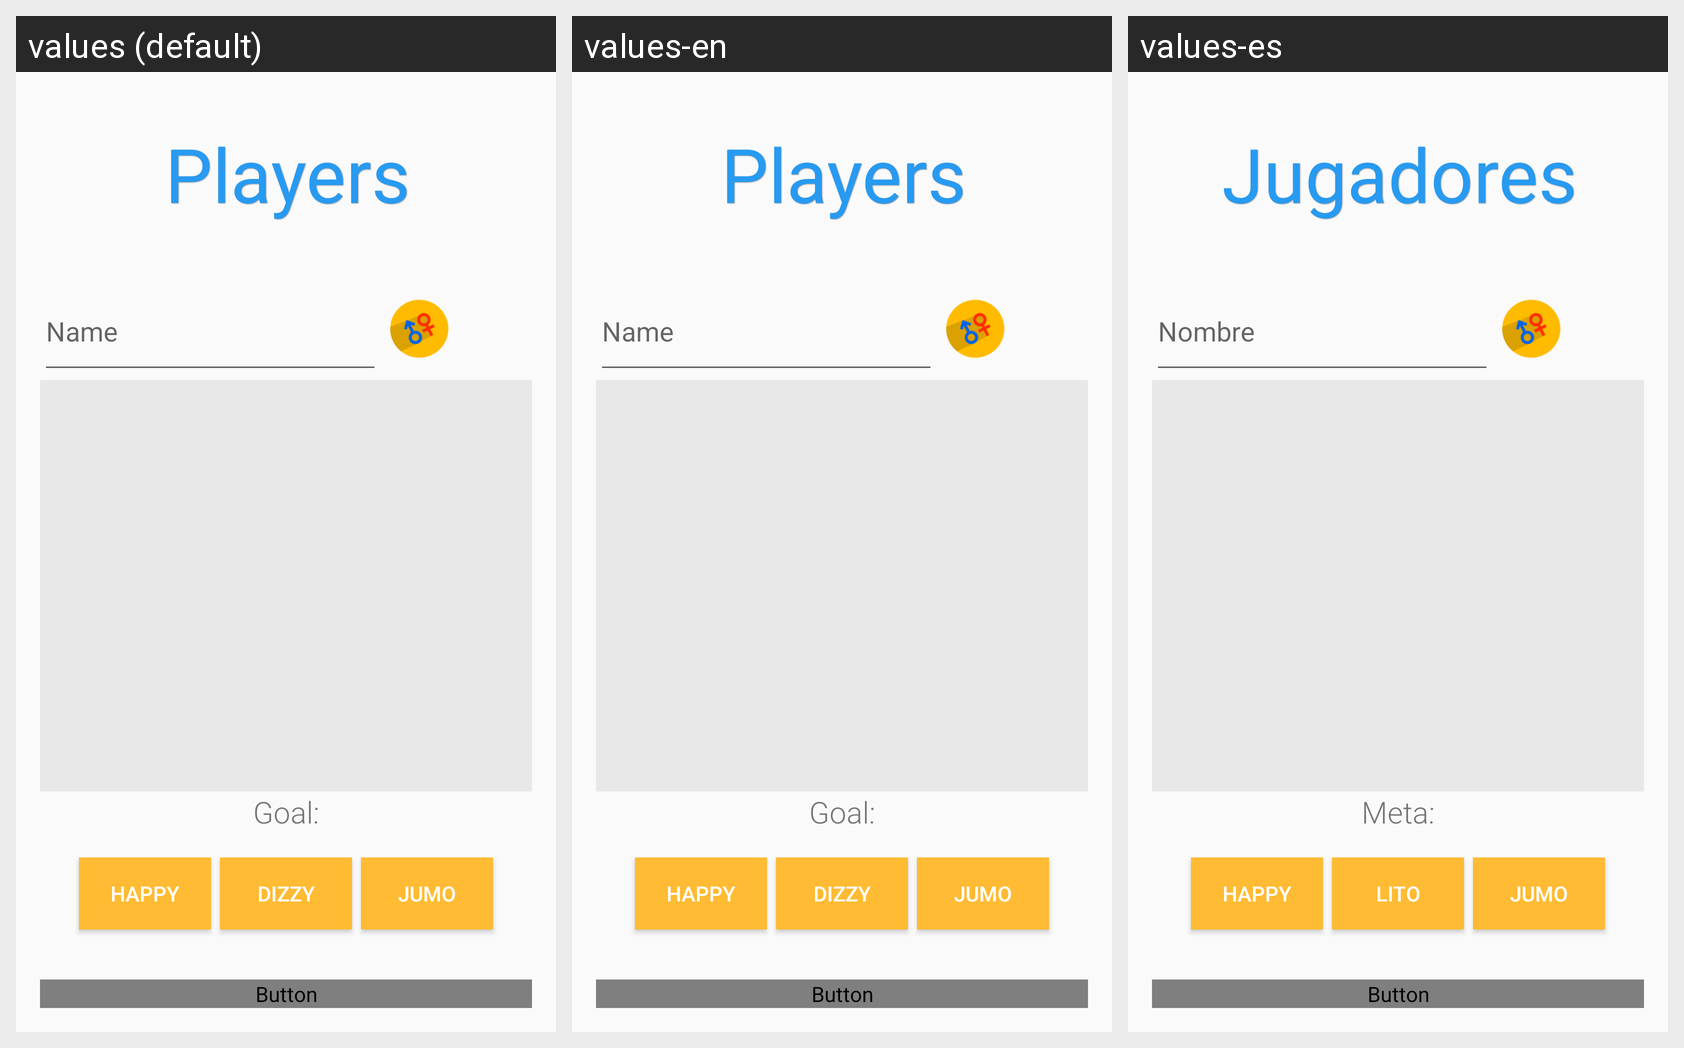

For this localized Android screen grid, give each drawn string resource with its value in every locale shown.
Android screen res/layout/jugadores.xml rendered under 3 locales, left to right: values (default), values-en, values-es. Device: Nexus 5 (rendered at 1080×1920; each locale shown at half size, 540×960, under a caption strip naming it); theme Theme.AppCompat.Light.NoActionBar.
Strings drawn on this screen, with the default value and each locale's value (text and hints the layout hard-codes appear in the picture but are not listed):

jugadores
  values: Players
  values-en: Players
  values-es: Jugadores

hintMenuNombre
  values: Name
  values-en: Name
  values-es: Nombre

tituloMenu2
  values: Goal:
  values-en: Goal:
  values-es: Meta:

happy
  values: Happy
  values-en: Happy
  values-es: Happy

lito
  values: Dizzy
  values-en: Dizzy
  values-es: Lito

jumo
  values: JUMO
  values-en: JUMO
  values-es: JUMO
